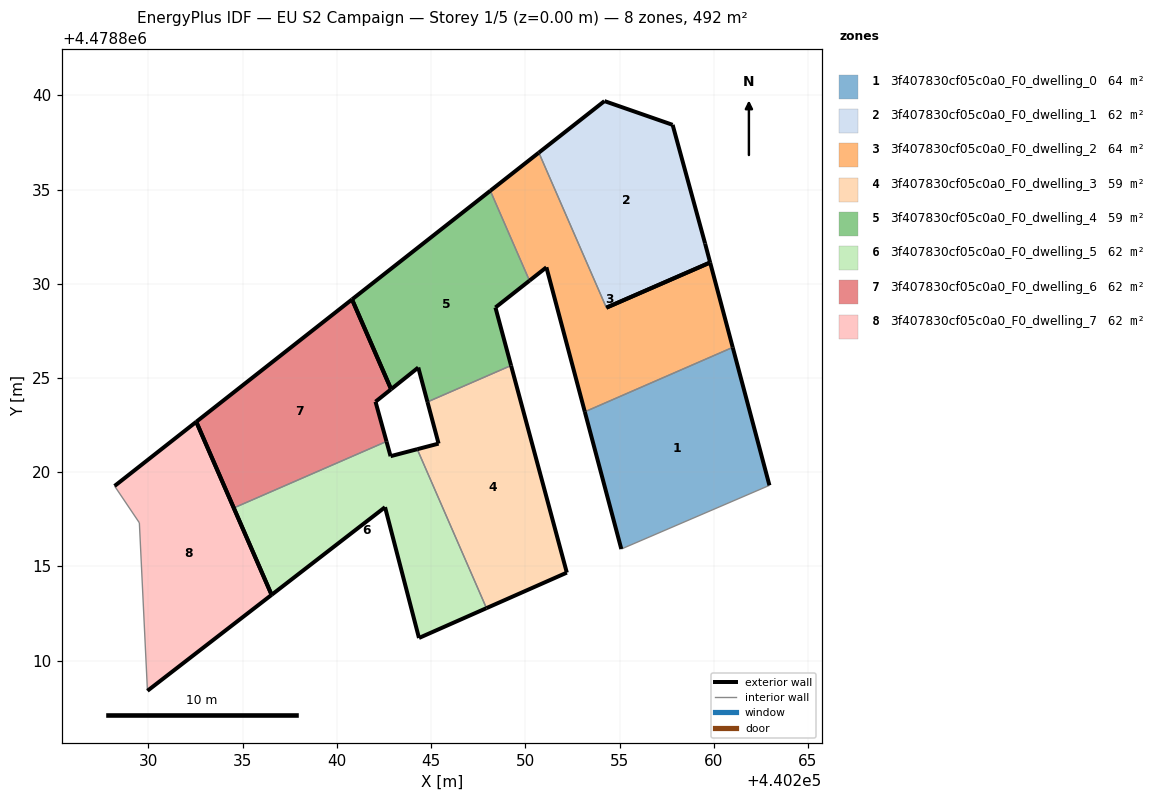
=== STOREY PLAN SPEC (per zone: floor XY polygon, exterior-wall plan segments, windows/doors) ===
zone 1: 3f407830cf05c0a0_F0_dwelling_0  (64.0 m²)
  floor: (440262.96, 4478819.30) (440261.01, 4478826.62) (440253.16, 4478823.21) (440255.09, 4478815.92)
  exterior wall: (440255.09, 4478815.92) – (440253.16, 4478823.21)  [7.5 m]
  exterior wall: (440261.01, 4478826.62) – (440262.96, 4478819.30)  [7.6 m]
  interior walls: 2
zone 2: 3f407830cf05c0a0_F0_dwelling_1  (61.5 m²)
  floor: (440259.81, 4478831.13) (440259.54, 4478832.14) (440257.82, 4478838.44) (440254.20, 4478839.70) (440250.72, 4478836.96) (440254.30, 4478828.73)
  exterior wall: (440254.20, 4478839.70) – (440257.82, 4478838.44)  [3.8 m]
  exterior wall: (440257.82, 4478838.44) – (440259.54, 4478832.14)  [6.5 m]
  exterior wall: (440259.54, 4478832.14) – (440259.81, 4478831.13)  [1.0 m]
  exterior wall: (440250.72, 4478836.96) – (440254.20, 4478839.70)  [4.4 m]
  exterior wall: (440259.81, 4478831.13) – (440254.30, 4478828.73)  [6.0 m]
  interior walls: 1
zone 3: 3f407830cf05c0a0_F0_dwelling_2  (64.0 m²)
  floor: (440261.01, 4478826.62) (440259.81, 4478831.13) (440254.30, 4478828.73) (440250.72, 4478836.96) (440248.14, 4478834.94) (440250.22, 4478830.17) (440251.12, 4478830.87) (440253.16, 4478823.21)
  exterior wall: (440259.81, 4478831.13) – (440261.01, 4478826.62)  [4.7 m]
  exterior wall: (440253.16, 4478823.21) – (440251.12, 4478830.87)  [7.9 m]
  exterior wall: (440251.12, 4478830.87) – (440250.22, 4478830.17)  [1.1 m]
  exterior wall: (440248.14, 4478834.94) – (440250.72, 4478836.96)  [3.3 m]
  exterior wall: (440254.30, 4478828.73) – (440259.81, 4478831.13)  [6.0 m]
  interior walls: 3
zone 4: 3f407830cf05c0a0_F0_dwelling_3  (59.1 m²)
  floor: (440252.20, 4478814.67) (440249.24, 4478825.66) (440244.81, 4478823.73) (440245.40, 4478821.52) (440244.26, 4478821.22) (440247.94, 4478812.79)
  exterior wall: (440244.26, 4478821.22) – (440245.40, 4478821.52)  [1.2 m]
  exterior wall: (440245.40, 4478821.52) – (440244.81, 4478823.73)  [2.3 m]
  exterior wall: (440249.24, 4478825.66) – (440252.20, 4478814.67)  [11.4 m]
  exterior wall: (440252.20, 4478814.67) – (440247.94, 4478812.79)  [4.7 m]
  interior walls: 2
zone 5: 3f407830cf05c0a0_F0_dwelling_4  (59.1 m²)
  floor: (440249.24, 4478825.66) (440248.41, 4478828.74) (440250.22, 4478830.17) (440248.14, 4478834.94) (440240.80, 4478829.17) (440242.88, 4478824.40) (440244.32, 4478825.56) (440244.81, 4478823.73)
  exterior wall: (440240.80, 4478829.17) – (440248.14, 4478834.94)  [9.3 m]
  exterior wall: (440250.22, 4478830.17) – (440248.41, 4478828.74)  [2.3 m]
  exterior wall: (440248.41, 4478828.74) – (440249.24, 4478825.66)  [3.2 m]
  exterior wall: (440244.81, 4478823.73) – (440244.32, 4478825.56)  [1.9 m]
  exterior wall: (440244.32, 4478825.56) – (440242.88, 4478824.40)  [1.8 m]
  exterior wall: (440242.88, 4478824.40) – (440240.80, 4478829.17)  [5.2 m]
  interior walls: 2
zone 6: 3f407830cf05c0a0_F0_dwelling_5  (61.5 m²)
  floor: (440247.94, 4478812.79) (440244.26, 4478821.22) (440242.85, 4478820.85) (440242.63, 4478821.63) (440234.53, 4478818.10) (440236.53, 4478813.49) (440242.55, 4478818.14) (440244.36, 4478811.20)
  exterior wall: (440247.94, 4478812.79) – (440244.36, 4478811.20)  [3.9 m]
  exterior wall: (440244.36, 4478811.20) – (440242.55, 4478818.14)  [7.2 m]
  exterior wall: (440242.55, 4478818.14) – (440236.53, 4478813.49)  [7.6 m]
  exterior wall: (440236.53, 4478813.49) – (440234.53, 4478818.10)  [5.0 m]
  exterior wall: (440242.63, 4478821.63) – (440242.85, 4478820.85)  [0.8 m]
  exterior wall: (440242.85, 4478820.85) – (440244.26, 4478821.22)  [1.5 m]
  interior walls: 2
zone 7: 3f407830cf05c0a0_F0_dwelling_6  (61.5 m²)
  floor: (440242.63, 4478821.63) (440242.05, 4478823.74) (440242.88, 4478824.40) (440240.80, 4478829.17) (440232.54, 4478822.67) (440234.53, 4478818.10)
  exterior wall: (440242.88, 4478824.40) – (440242.05, 4478823.74)  [1.1 m]
  exterior wall: (440242.05, 4478823.74) – (440242.63, 4478821.63)  [2.2 m]
  exterior wall: (440234.53, 4478818.10) – (440232.54, 4478822.67)  [5.0 m]
  exterior wall: (440232.54, 4478822.67) – (440240.80, 4478829.17)  [10.5 m]
  exterior wall: (440240.80, 4478829.17) – (440242.88, 4478824.40)  [5.2 m]
  interior walls: 1
zone 8: 3f407830cf05c0a0_F0_dwelling_7  (61.5 m²)
  floor: (440236.53, 4478813.49) (440232.54, 4478822.67) (440228.20, 4478819.27) (440229.52, 4478817.32) (440229.95, 4478808.40)
  exterior wall: (440228.20, 4478819.27) – (440232.54, 4478822.67)  [5.5 m]
  exterior wall: (440232.54, 4478822.67) – (440236.53, 4478813.49)  [10.0 m]
  exterior wall: (440236.53, 4478813.49) – (440229.95, 4478808.40)  [8.3 m]
  interior walls: 2

=== DERIVED (storey summary) ===
Building: EU S2 Campaign
Storey: 1 of 5  (floor level z = 0.00 m)
Storey gross floor area: 492.3 m²
Zones on this storey: 8
  - 3f407830cf05c0a0_F0_dwelling_0: floor 64.0 m²; exterior wall 15.1 m (45.3 m²); WWR 0.0%
  - 3f407830cf05c0a0_F0_dwelling_1: floor 61.5 m²; exterior wall 21.8 m (65.5 m²); WWR 0.0%
  - 3f407830cf05c0a0_F0_dwelling_2: floor 64.0 m²; exterior wall 23.0 m (69.1 m²); WWR 0.0%
  - 3f407830cf05c0a0_F0_dwelling_3: floor 59.1 m²; exterior wall 19.5 m (58.5 m²); WWR 0.0%
  - 3f407830cf05c0a0_F0_dwelling_4: floor 59.1 m²; exterior wall 23.8 m (71.3 m²); WWR 0.0%
  - 3f407830cf05c0a0_F0_dwelling_5: floor 61.5 m²; exterior wall 26.0 m (78.0 m²); WWR 0.0%
  - 3f407830cf05c0a0_F0_dwelling_6: floor 61.5 m²; exterior wall 23.9 m (71.8 m²); WWR 0.0%
  - 3f407830cf05c0a0_F0_dwelling_7: floor 61.5 m²; exterior wall 23.9 m (71.6 m²); WWR 0.0%
Zone adjacency (shared interzone walls):
  - 3f407830cf05c0a0_F0_dwelling_0 ↔ 3f407830cf05c0a0_F0_dwelling_2
  - 3f407830cf05c0a0_F0_dwelling_1 ↔ 3f407830cf05c0a0_F0_dwelling_2
  - 3f407830cf05c0a0_F0_dwelling_2 ↔ 3f407830cf05c0a0_F0_dwelling_4
  - 3f407830cf05c0a0_F0_dwelling_3 ↔ 3f407830cf05c0a0_F0_dwelling_4
  - 3f407830cf05c0a0_F0_dwelling_3 ↔ 3f407830cf05c0a0_F0_dwelling_5
  - 3f407830cf05c0a0_F0_dwelling_5 ↔ 3f407830cf05c0a0_F0_dwelling_6